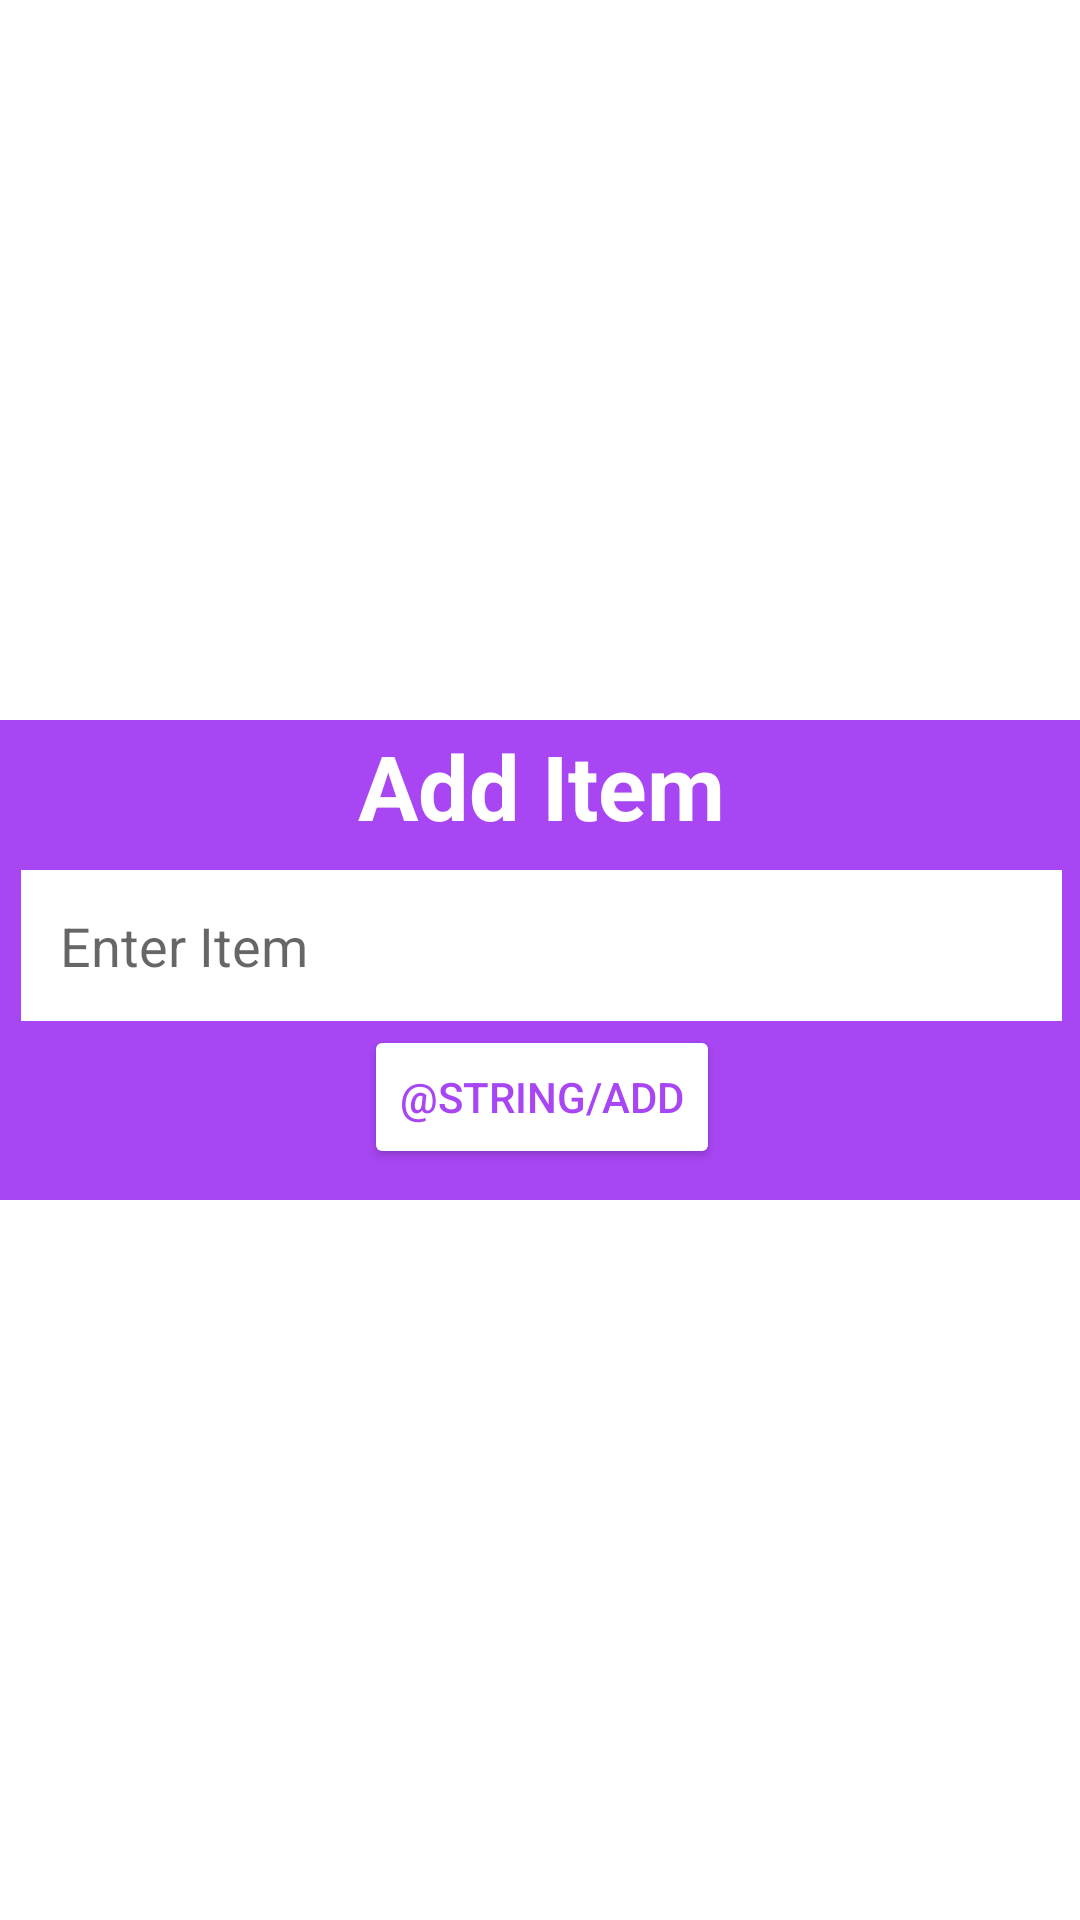

Layout XML and referenced resources for this Android screen:
<!-- AndroidManifest.xml: application theme Theme.Partyplanner -->
<!-- res/layout/activity_add.xml -->
<?xml version="1.0" encoding="utf-8"?>
<androidx.constraintlayout.widget.ConstraintLayout
    xmlns:android="http://schemas.android.com/apk/res/android"
    xmlns:tools="http://schemas.android.com/tools"
    xmlns:app="http://schemas.android.com/apk/res-auto"
    android:layout_width="match_parent"
    android:layout_height="match_parent">

    <androidx.constraintlayout.widget.ConstraintLayout
        android:layout_width="367dp"
        android:layout_height="160dp"
        android:background="#A846F4"
        android:orientation="vertical"
        android:paddingLeft="10dp"
        android:paddingRight="10dp"
        android:paddingBottom="10dp"
        app:layout_constraintBottom_toBottomOf="parent"
        app:layout_constraintEnd_toEndOf="parent"
        app:layout_constraintStart_toStartOf="parent"
        app:layout_constraintTop_toTopOf="parent">

        <TextView
            android:id="@+id/textView6"
            android:layout_width="match_parent"
            android:layout_height="43dp"
            android:gravity="center"
            android:text="Add Item"
            android:textColor="@color/white"
            android:textSize="30sp"
            android:textStyle="bold"
            app:layout_constraintBottom_toTopOf="@+id/item"
            app:layout_constraintEnd_toEndOf="parent"
            app:layout_constraintStart_toStartOf="parent"
            app:layout_constraintTop_toTopOf="parent" />

        <EditText
            android:id="@+id/item"
            android:layout_width="match_parent"
            android:layout_height="wrap_content"
            android:layout_marginTop="6dp"
            android:background="@color/white"
            android:hint="Enter Item"
            android:inputType="text"
            android:padding="13dp"
            app:layout_constraintBottom_toTopOf="@+id/buttonAdd"
            app:layout_constraintEnd_toEndOf="parent"
            app:layout_constraintStart_toStartOf="parent"
            app:layout_constraintTop_toBottomOf="@+id/textView6"
            android:autofillHints="" />

        <Button
            android:id="@+id/buttonAdd"
            android:layout_width="wrap_content"
            android:layout_height="wrap_content"
            android:layout_gravity="center"
            android:layout_marginTop="1dp"
            android:backgroundTint="@color/white"
            android:text="@string/add"
            android:textColor="#A846F4"
            app:layout_constraintBottom_toBottomOf="parent"
            app:layout_constraintEnd_toEndOf="parent"
            app:layout_constraintStart_toStartOf="parent"
            app:layout_constraintTop_toBottomOf="@+id/item" />

    </androidx.constraintlayout.widget.ConstraintLayout>

</androidx.constraintlayout.widget.ConstraintLayout>
<!-- resources referenced by this layout -->
<resources>
  <color name="white">#FFFFFFFF</color>
  <style name="Theme.Partyplanner" parent="Theme.MaterialComponents.DayNight.DarkActionBar">
          
          <item name="colorPrimary">@color/purple_500</item>
          <item name="colorPrimaryVariant">@color/purple_700</item>
          <item name="colorOnPrimary">@color/white</item>
          
          <item name="colorSecondary">@color/purple_500</item>
          <item name="colorSecondaryVariant">@color/purple_500</item>
          <item name="colorOnSecondary">@color/black</item>
          
          <item name="android:statusBarColor" tools:targetApi="l">?attr/colorPrimaryVariant</item>
          
      </style>
  <color name="purple_500">#A846F4</color>
  <color name="purple_700">#FF000000</color>
  <color name="black">#FF000000</color>
</resources>
